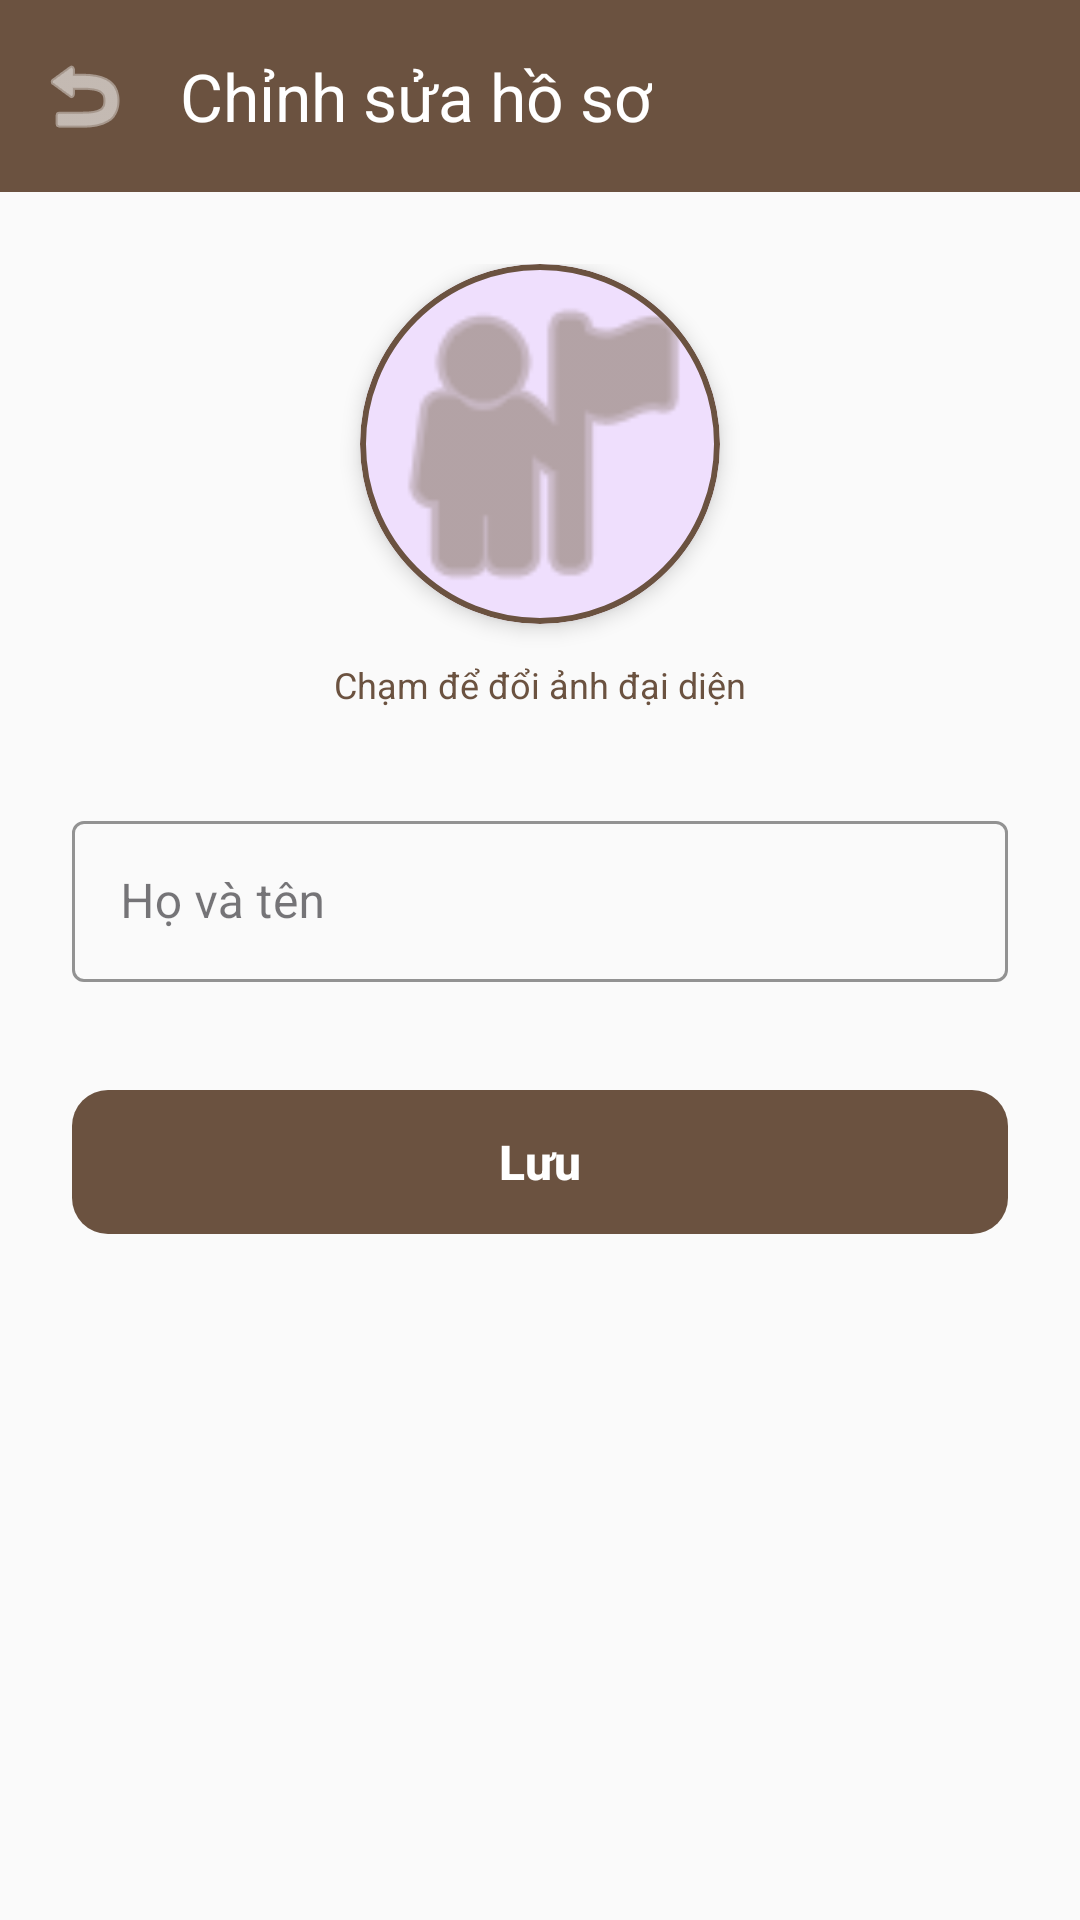

Write the Android layout XML for this screen, with the resource values it uses.
<!-- AndroidManifest.xml: application theme Theme.PRM_BE -->
<!-- res/layout/activity_edit_profile.xml -->
<?xml version="1.0" encoding="utf-8"?>
<androidx.coordinatorlayout.widget.CoordinatorLayout xmlns:android="http://schemas.android.com/apk/res/android"
    xmlns:app="http://schemas.android.com/apk/res-auto"
    xmlns:tools="http://schemas.android.com/tools"
    android:layout_width="match_parent"
    android:layout_height="match_parent"
    android:background="@color/background_light"
    tools:context=".ui.profile.EditProfileActivity">

    <com.google.android.material.appbar.AppBarLayout
        android:layout_width="match_parent"
        android:layout_height="wrap_content"
        android:theme="@style/ThemeOverlay.AppCompat.Dark.ActionBar">

        <com.google.android.material.appbar.MaterialToolbar
            android:id="@+id/toolbar"
            android:layout_width="match_parent"
            android:layout_height="?attr/actionBarSize"
            android:background="@color/primary"
            app:title="Chỉnh sửa hồ sơ"
            app:titleTextColor="@color/white"
            app:navigationIcon="@android:drawable/ic_menu_revert"
            app:navigationIconTint="@color/white" />

    </com.google.android.material.appbar.AppBarLayout>

    <androidx.core.widget.NestedScrollView
        android:layout_width="match_parent"
        android:layout_height="match_parent"
        app:layout_behavior="@string/appbar_scrolling_view_behavior">

        <LinearLayout
            android:layout_width="match_parent"
            android:layout_height="wrap_content"
            android:orientation="vertical"
            android:padding="24dp"
            android:gravity="center_horizontal">

            
            <com.google.android.material.card.MaterialCardView
                android:layout_width="wrap_content"
                android:layout_height="wrap_content"
                app:cardCornerRadius="60dp"
                app:cardElevation="4dp"
                app:strokeWidth="2dp"
                app:strokeColor="@color/primary">

                <ImageView
                    android:id="@+id/imgAvatar"
                    android:layout_width="120dp"
                    android:layout_height="120dp"
                    android:scaleType="centerCrop"
                    android:src="@android:drawable/ic_menu_myplaces"
                    android:tint="@color/text_hint"
                    android:clickable="true"
                    android:focusable="true"
                    android:foreground="?attr/selectableItemBackground"
                    app:tint="@color/text_hint" />

            </com.google.android.material.card.MaterialCardView>

            <TextView
                android:layout_width="wrap_content"
                android:layout_height="wrap_content"
                android:layout_marginTop="12dp"
                android:text="Chạm để đổi ảnh đại diện"
                android:textColor="@color/text_secondary"
                android:textSize="12sp" />

            
            <com.google.android.material.textfield.TextInputLayout
                android:layout_width="match_parent"
                android:layout_height="wrap_content"
                android:layout_marginTop="32dp"
                android:hint="Họ và tên"
                app:boxStrokeColor="@color/primary"
                app:hintTextColor="@color/primary"
                style="@style/Widget.MaterialComponents.TextInputLayout.OutlinedBox">

                <com.google.android.material.textfield.TextInputEditText
                    android:id="@+id/edtName"
                    android:layout_width="match_parent"
                    android:layout_height="wrap_content"
                    android:padding="16dp" />

            </com.google.android.material.textfield.TextInputLayout>

            
            <com.google.android.material.button.MaterialButton
                android:id="@+id/btnSave"
                android:layout_width="match_parent"
                android:layout_height="56dp"
                android:layout_marginTop="32dp"
                android:text="Lưu"
                android:textSize="16sp"
                android:textStyle="bold"
                app:cornerRadius="12dp"
                app:backgroundTint="@color/primary" />

        </LinearLayout>

    </androidx.core.widget.NestedScrollView>

</androidx.coordinatorlayout.widget.CoordinatorLayout>
<!-- resources referenced by this layout -->
<resources>
  <color name="background_light">#FAFAFA</color>
  <color name="primary">#6B5240</color>
  <color name="text_hint">#8B7A6B</color>
  <color name="text_secondary">#6B5240</color>
  <color name="white">#FFFFFF</color>
  <style name="Theme.PRM_BE" parent="Base.Theme.PRM_BE" />
  <style name="Base.Theme.PRM_BE" parent="Theme.Material3.DayNight.NoActionBar">
          
          <item name="colorPrimary">@color/purple_500</item>
          <item name="colorPrimaryVariant">@color/purple_700</item>
          <item name="colorOnPrimary">@color/white</item>
      </style>
  <!-- not gathered from this repository: default colours our renderer supplied (Android Studio template values) -->
  <color name="purple_500">#FF6200EE</color>
  <color name="purple_700">#FF3700B3</color>
</resources>
